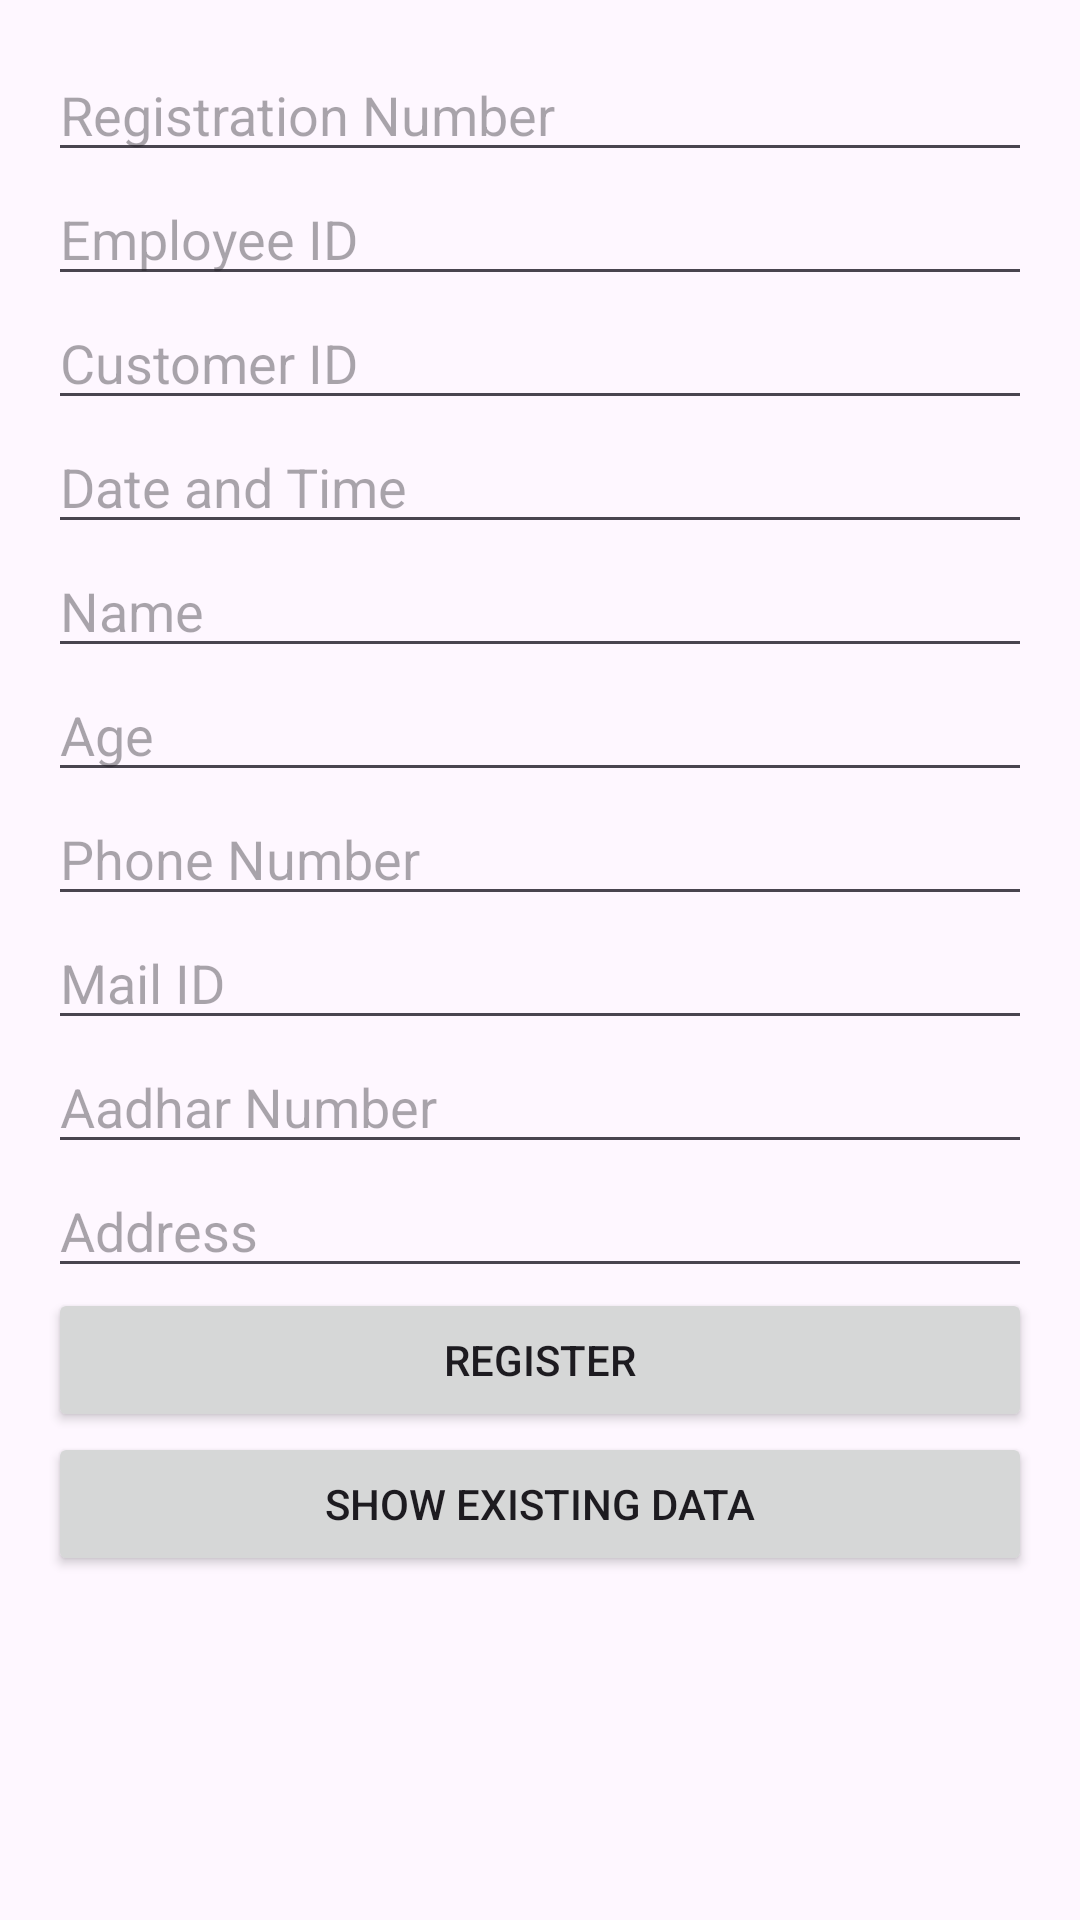

Layout XML and referenced resources for this Android screen:
<!-- AndroidManifest.xml: application theme Theme.CiathreeApp -->
<!-- res/layout/activity_registration.xml -->
<?xml version="1.0" encoding="utf-8"?>
<LinearLayout
    xmlns:android="http://schemas.android.com/apk/res/android"
    android:layout_width="match_parent"
    android:layout_height="match_parent"
    android:orientation="vertical"
    android:padding="16dp">


    <EditText
        android:id="@+id/registrationNumberEditText"
        android:layout_width="match_parent"
        android:layout_height="wrap_content"
        android:hint="Registration Number"/>

    <EditText
        android:id="@+id/employeeIdEditText"
        android:layout_width="match_parent"
        android:layout_height="wrap_content"
        android:hint="Employee ID"/>

    <EditText
        android:id="@+id/customerIdEditText"
        android:layout_width="match_parent"
        android:layout_height="wrap_content"
        android:hint="Customer ID"/>

    <EditText
        android:id="@+id/dateTimeEditText"
        android:layout_width="match_parent"
        android:layout_height="wrap_content"
        android:hint="Date and Time"/>



    <EditText
        android:id="@+id/nameEditText"
        android:layout_width="match_parent"
        android:layout_height="wrap_content"
        android:hint="Name"/>

    <EditText
        android:id="@+id/ageEditText"
        android:layout_width="match_parent"
        android:layout_height="wrap_content"
        android:hint="Age"/>

    <EditText
        android:id="@+id/phoneNumberEditText"
        android:layout_width="match_parent"
        android:layout_height="wrap_content"
        android:hint="Phone Number"/>

    <EditText
        android:id="@+id/mailIdEditText"
        android:layout_width="match_parent"
        android:layout_height="wrap_content"
        android:hint="Mail ID"/>

    <EditText
        android:id="@+id/aadharEditText"
        android:layout_width="match_parent"
        android:layout_height="wrap_content"
        android:hint="Aadhar Number"/>

    <EditText
        android:id="@+id/addressEditText"
        android:layout_width="match_parent"
        android:layout_height="wrap_content"
        android:hint="Address"/>

    <Button
        android:layout_width="match_parent"
        android:layout_height="wrap_content"
        android:text="Register"
        android:id="@+id/registerButton"/>
    <Button
        android:layout_width="match_parent"
        android:layout_height="wrap_content"
        android:text="Show existing data"
        android:id="@+id/displayButton"/>
</LinearLayout>
<!-- resources referenced by this layout -->
<resources>
  <style name="Theme.CiathreeApp" parent="Base.Theme.CiathreeApp" />
  <style name="Base.Theme.CiathreeApp" parent="Theme.Material3.DayNight.NoActionBar">
          
          
      </style>
</resources>
